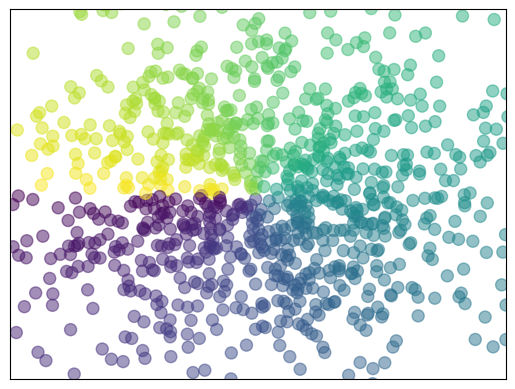

Recreate this plot in Python.
import matplotlib.pyplot as plt
import numpy as np

n = 1024

x = np.random.normal(0,1,n)
y = np.random.normal(0,1,n)

color = np.arctan2(y,x)

plt.scatter(x,y,s=75,c=color,alpha=0.5)

plt.xlim((-2,2))
plt.ylim((-2,2))

plt.xticks(())
plt.yticks(())
plt.show()